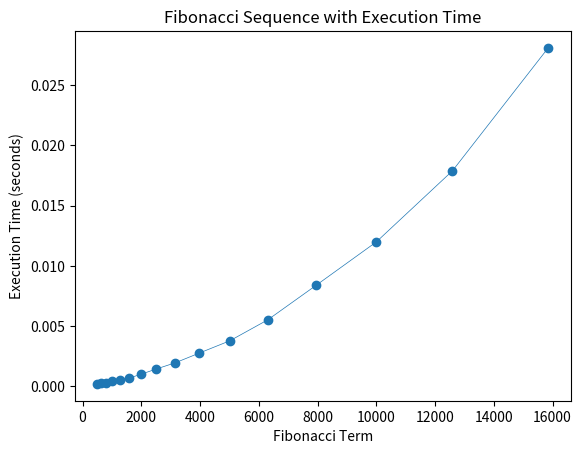

Generate this figure with matplotlib:
import matplotlib.pyplot as plt
import time

def matrix_multiply(A, B):
    a, b, c, d = A
    x, y, z, w = B
    
    return (
        a*x + b*z,
        a*y + b*w,
        c*x + d*z,
        c*y + d*w,
    )

def naive_matrix_power(A, m):
    if m == 0:
        return [1, 0, 0, 1]
    B = A
    for _ in range(m-1):
        B = matrix_multiply(B, A)
    return B

F1 = [1, 1, 
      1, 0]

def naive_matrix_fib(n):
    return naive_matrix_power(F1, n)[1]


#Here I store the results
data = []
execution_times = []
terms=[501, 631, 794, 1000, 1259, 1585, 1995, 2512, 3162, 3981, 5012, 6310, 7943, 10000, 12589, 15849]

# Driver Program
for term in terms:
    start_time = time.time()
    result = naive_matrix_fib(term)
    end_time = time.time()
    
    execution_time = end_time - start_time
    execution_times.append(execution_time)
    
    data.append(result)
    print(f"Fibonacci({term}): {execution_time:.6f} seconds")

plt.plot(terms, execution_times, 'o-', linewidth=0.5)
plt.xlabel('Fibonacci Term')
plt.ylabel('Execution Time (seconds)')
plt.title('Fibonacci Sequence with Execution Time')
plt.show()
